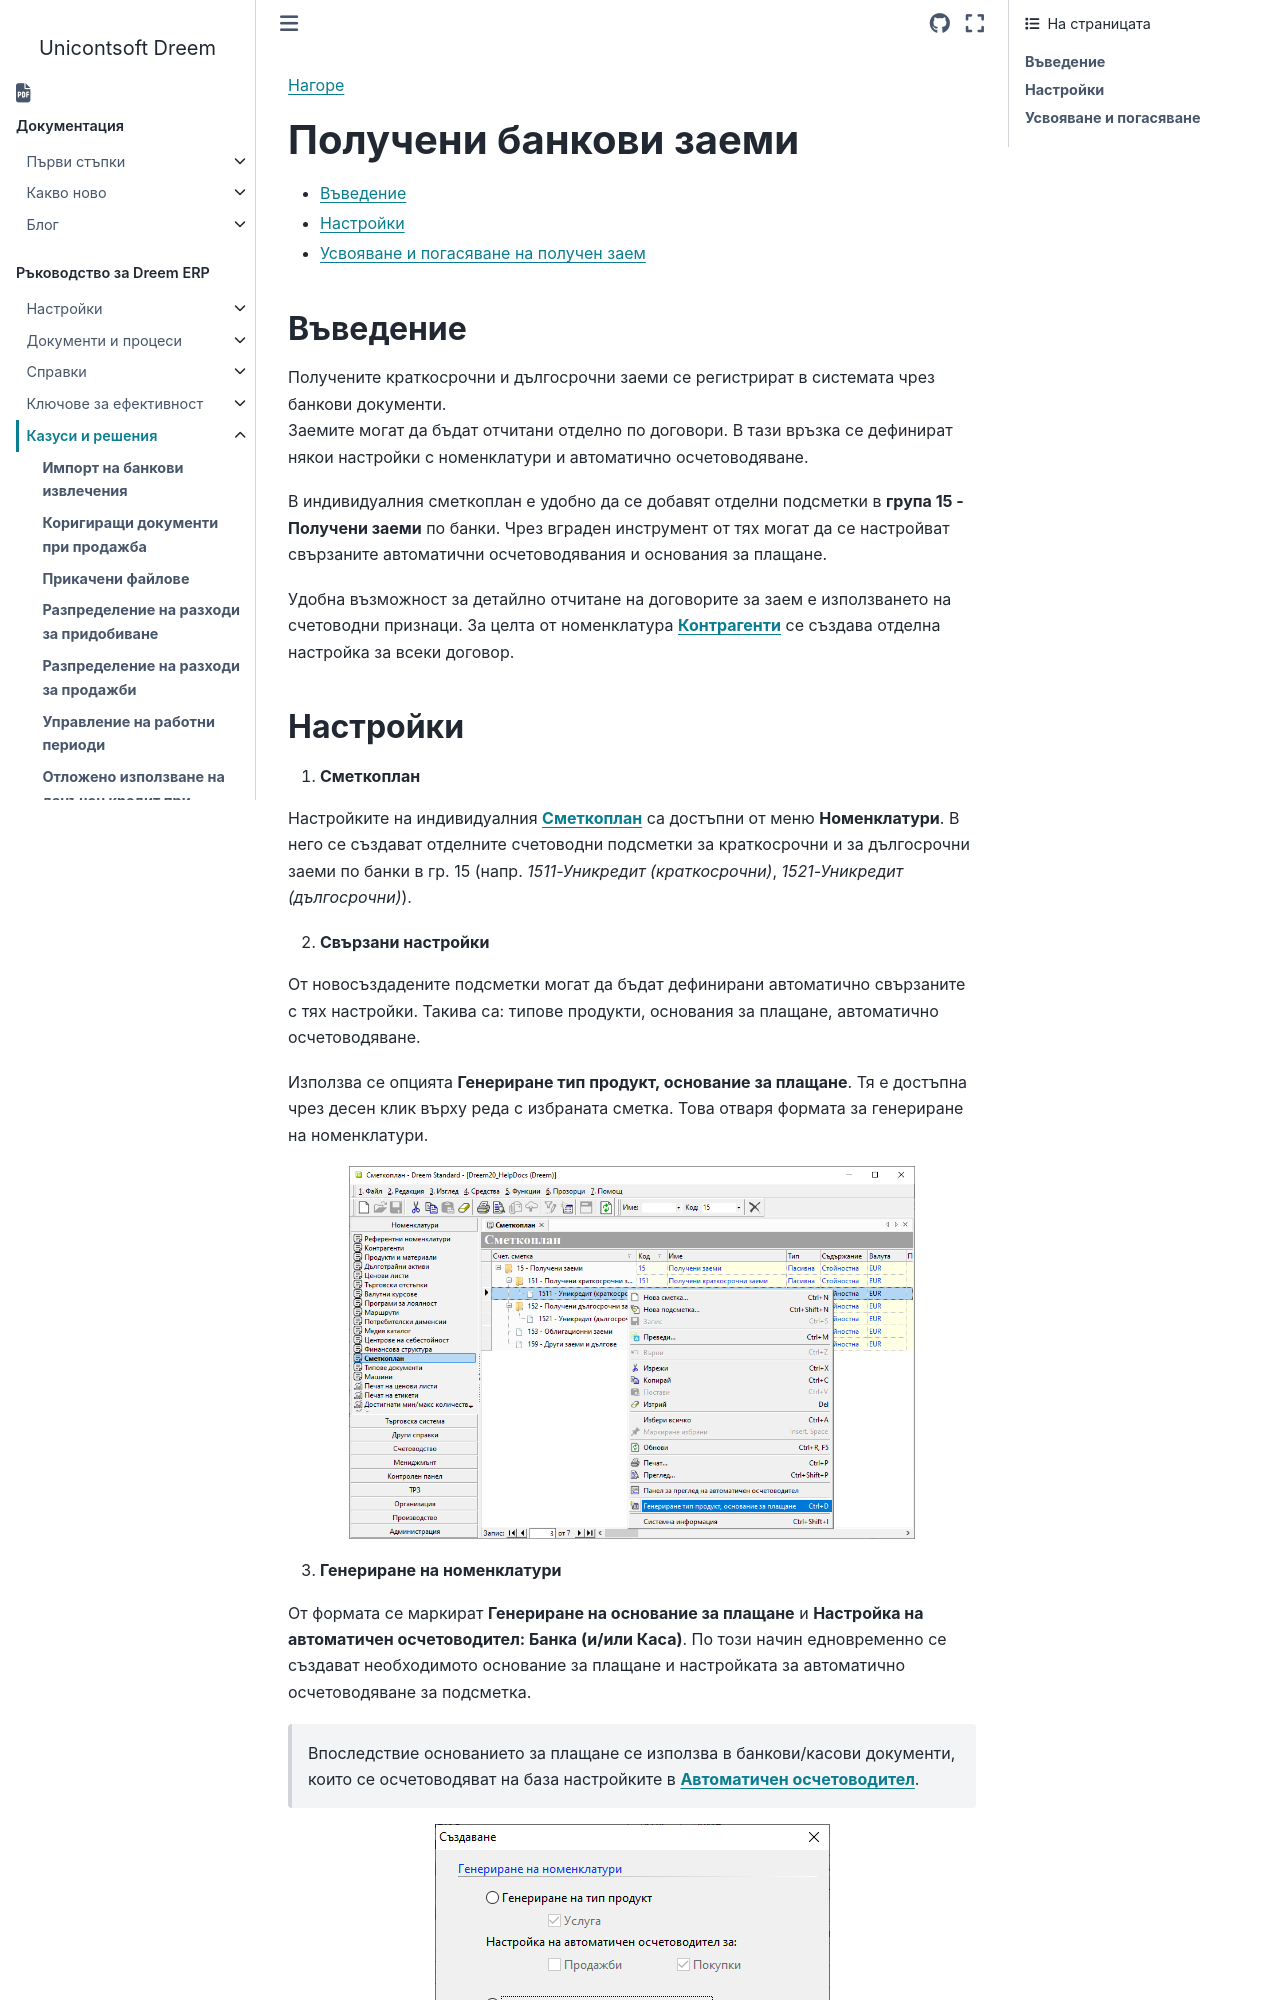

repository: Unicontsoft/unicontsoft.github.io · page: guide/erp/005-how-to/011-bank-loans.html · generator: sphinx

```{only} html
[Нагоре](000-index)
```
 
# **Получени банкови заеми**  

- [Въведение](#въведение)  
- [Настройки](#настройки)  
- [Усвояване и погасяване на получен заем](#усвояване-и-погасяване)   

## **Въведение**  

Получените краткосрочни и дългосрочни заеми се регистрират в системата чрез банкови документи.  
Заемите могат да бъдат отчитани отделно по договори. В тази връзка се дефинират някои настройки с номенклатури и автоматично осчетоводяване.   

В индивидуалния сметкоплан е удобно да се добавят отделни подсметки в **група 15 - Получени заеми** по банки. Чрез вграден инструмент от тях могат да се настройват свързаните автоматични осчетоводявания и основания за плащане.  

Удобна възможност за детайлно отчитане на договорите за заем е използването на счетоводни признаци. За целта от номенклатура [**Контрагенти**](../001-ref/001-nomenclatures/002-contragents.md) се създава отделна настройка за всеки договор.
